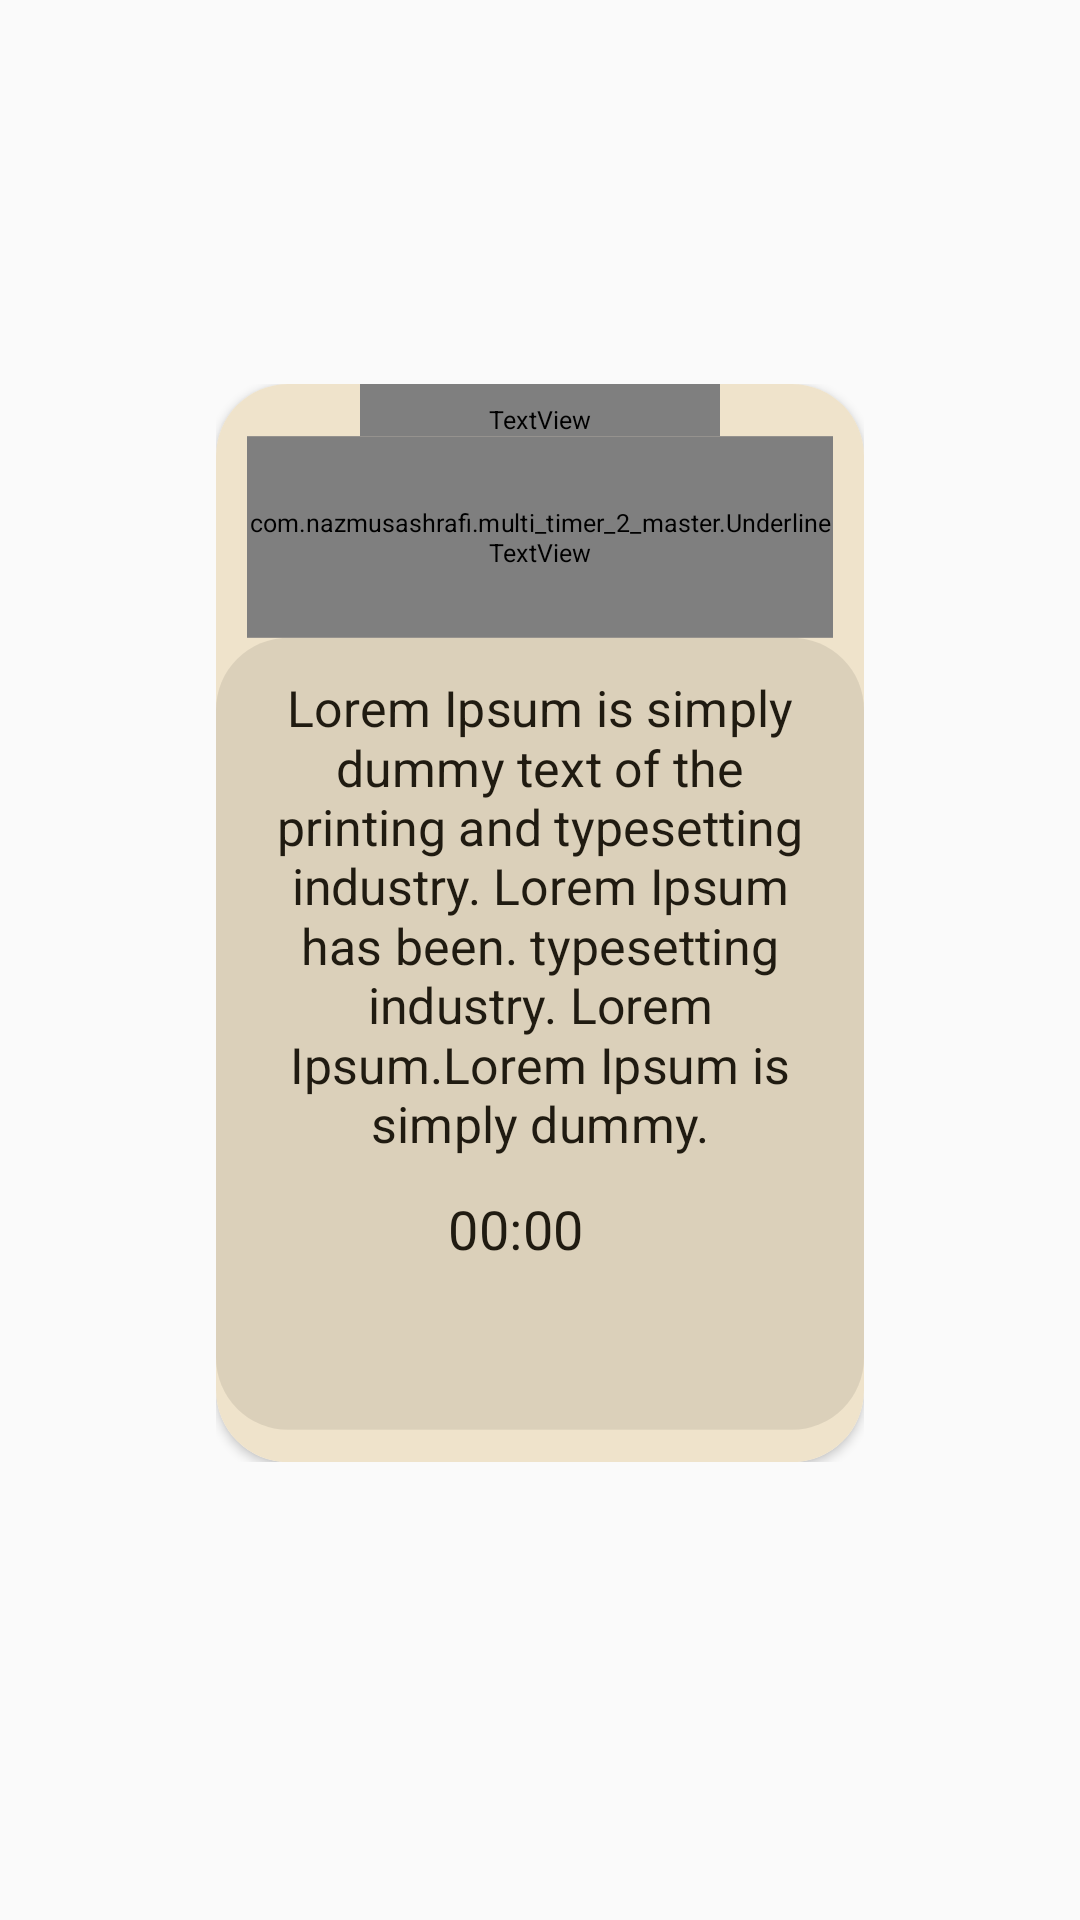

Write the Android layout XML for this screen, with the resource values it uses.
<!-- AndroidManifest.xml: application theme AppTheme -->
<!-- res/layout/view_timers.xml -->
<?xml version="1.0" encoding="utf-8"?>
<ScrollView
    xmlns:android="http://schemas.android.com/apk/res/android"
    xmlns:app="http://schemas.android.com/apk/res-auto"
    xmlns:tools="http://schemas.android.com/tools"
    android:id="@+id/rl1"
    android:layout_width="match_parent"
    android:layout_height="match_parent"
    android:scaleX="0.6"
    android:scaleY="0.6"
    >

    <androidx.constraintlayout.widget.ConstraintLayout
        android:layout_width="wrap_content"
        android:layout_height="wrap_content">


        <androidx.cardview.widget.CardView
            android:id="@+id/cv"
            android:layout_width="match_parent"
            android:layout_height="match_parent"
            app:cardCornerRadius="40dp"
            app:layout_constraintBottom_toBottomOf="parent"
            app:layout_constraintStart_toStartOf="parent"
            app:layout_constraintTop_toTopOf="parent">

            <androidx.constraintlayout.widget.ConstraintLayout
                android:id="@+id/relativeLayout"
                android:layout_width="match_parent"
                android:layout_height="599dp">

                <ImageView
                    android:id="@+id/imgArticle"
                    android:layout_width="415dp"
                    android:layout_height="599dp"
                    android:background="@color/cardColorCreamH"
                    android:scaleType="centerCrop"
                    app:layout_constraintEnd_toEndOf="parent"
                    app:layout_constraintHorizontal_bias="0.49"
                    app:layout_constraintStart_toStartOf="parent"
                    app:layout_constraintTop_toTopOf="@+id/tvMainTitleStep" />


                <TextView
                    android:id="@+id/tvMainTitleStep"
                    android:layout_width="200dp"
                    android:layout_height="0dp"
                    android:layout_centerHorizontal="true"
                    android:layout_centerVertical="true"
                    android:layout_marginStart="100dp"
                    android:layout_marginEnd="100dp"
                    android:fontFamily="@font/caveat_bold"
                    android:paddingTop="10dp"
                    android:text="Step 2"
                    android:textAlignment="center"
                    android:textColor="@color/colorTextBlack"
                    android:textSize="40sp"

                    app:layout_constraintEnd_toEndOf="parent"
                    app:layout_constraintStart_toStartOf="parent"
                    app:layout_constraintTop_toTopOf="parent" />

                <com.nazmusashrafi.multi_timer_2_master.UnderlineTextView
                    android:id="@+id/tvMainTitle"
                    android:layout_width="326dp"
                    android:layout_height="112dp"
                    android:layout_centerHorizontal="true"
                    android:layout_centerVertical="true"
                    android:fontFamily="@font/caveat_bold"
                    android:text="Lorem Ipsum is simply dummy text."
                    android:textAlignment="center"
                    android:textColor="@color/colorTextBlack"
                    android:textSize="34sp"
                    android:textStyle="bold"
                    app:layout_constraintEnd_toEndOf="parent"
                    app:layout_constraintStart_toStartOf="parent"
                    app:layout_constraintTop_toBottomOf="@+id/tvMainTitleStep" />

                <TextView
                    android:id="@+id/tvDesc"
                    android:layout_width="wrap_content"
                    android:layout_height="0dp"
                    android:layout_marginTop="20dp"
                    android:paddingLeft="30dp"
                    android:paddingRight="30dp"
                    android:text="Lorem Ipsum is simply dummy text of
the printing and typesetting industry.
Lorem Ipsum has been. typesetting industry.
Lorem Ipsum.Lorem Ipsum is simply dummy."
                    android:textAlignment="center"
                    android:textColor="@color/colorTextBlack"
                    android:textSize="28sp"
                    app:layout_constraintEnd_toEndOf="parent"
                    app:layout_constraintHorizontal_bias="1.0"
                    app:layout_constraintStart_toStartOf="@+id/imgArticle"
                    app:layout_constraintTop_toBottomOf="@+id/tvMainTitle" />


                <TextView
                    android:id="@+id/tvTimerView"
                    android:layout_width="wrap_content"
                    android:layout_height="wrap_content"
                    android:layout_marginTop="20dp"
                    android:paddingLeft="30dp"
                    android:paddingRight="30dp"
                    android:text="00:00"
                    android:textAlignment="center"
                    android:textColor="@color/colorTextBlack"
                    android:textSize="30sp"
                    app:layout_constraintEnd_toEndOf="parent"
                    app:layout_constraintStart_toStartOf="@+id/imgArticle"
                    app:layout_constraintTop_toBottomOf="@+id/tvDesc"
                    android:paddingBottom="30dp"
                    />

                
                
                
                

                
                
                
                
                
                

                
                
                
                
                
                
                
                
                
                

                
                
                
                

                
                
                
                
                
                
                
                
                
                
                
                
                
                
                

                <View

                    android:id="@+id/view"
                    android:layout_width="wrap_content"
                    android:layout_height="440dp"
                    android:background="@drawable/bg_shadow"
                    app:layout_constraintEnd_toEndOf="parent"
                    app:layout_constraintHorizontal_bias="1.0"
                    app:layout_constraintStart_toStartOf="parent"
                    app:layout_constraintTop_toBottomOf="@+id/tvMainTitle" />


            </androidx.constraintlayout.widget.ConstraintLayout>


        </androidx.cardview.widget.CardView>




    </androidx.constraintlayout.widget.ConstraintLayout>







</ScrollView>
<!-- resources referenced by this layout -->
<resources>
  <color name="cardColorCreamH">#EFE3CB</color>
  <color name="colorBackground">#fafafa</color>
  <color name="colorTextBlack">#231D13</color>
  <!-- drawable bg_shadow (drawable) -->
  <?xml version="1.0" encoding="utf-8"?>
  <shape xmlns:android="http://schemas.android.com/apk/res/android"
      android:shape="rectangle">
  
      <solid android:color="#15000000"/>
      <corners android:radius="40dp"/>
  
  </shape>
  <!-- drawable bt_ui_readmore (drawable) -->
  <?xml version="1.0" encoding="utf-8"?>
  <selector xmlns:android="http://schemas.android.com/apk/res/android">
  
      <item android:state_pressed="true">
          <shape android:shape="rectangle">
              <solid android:color="@color/colorPrimary"/>
              <corners android:radius="100dp"/>
          </shape>
      </item>
  
      <item>
          <shape android:shape="rectangle">
              <solid android:color="#30000000"/>
              <corners android:radius="100dp"/>
          </shape>
      </item>
  </selector>
  <style name="AppTheme" parent="Theme.AppCompat.Light.NoActionBar">
          
          <item name="colorPrimary">@color/colorPrimary</item>
          <item name="colorPrimaryDark">@color/colorPrimaryDark</item>
          <item name="colorAccent">@color/colorAccent</item>
  
  
  
  
  
      </style>
  <color name="colorPrimary">#9FA8DA</color>
  <color name="colorPrimaryDark">#9FA8DA</color>
  <color name="colorAccent">#231D13</color>
</resources>
